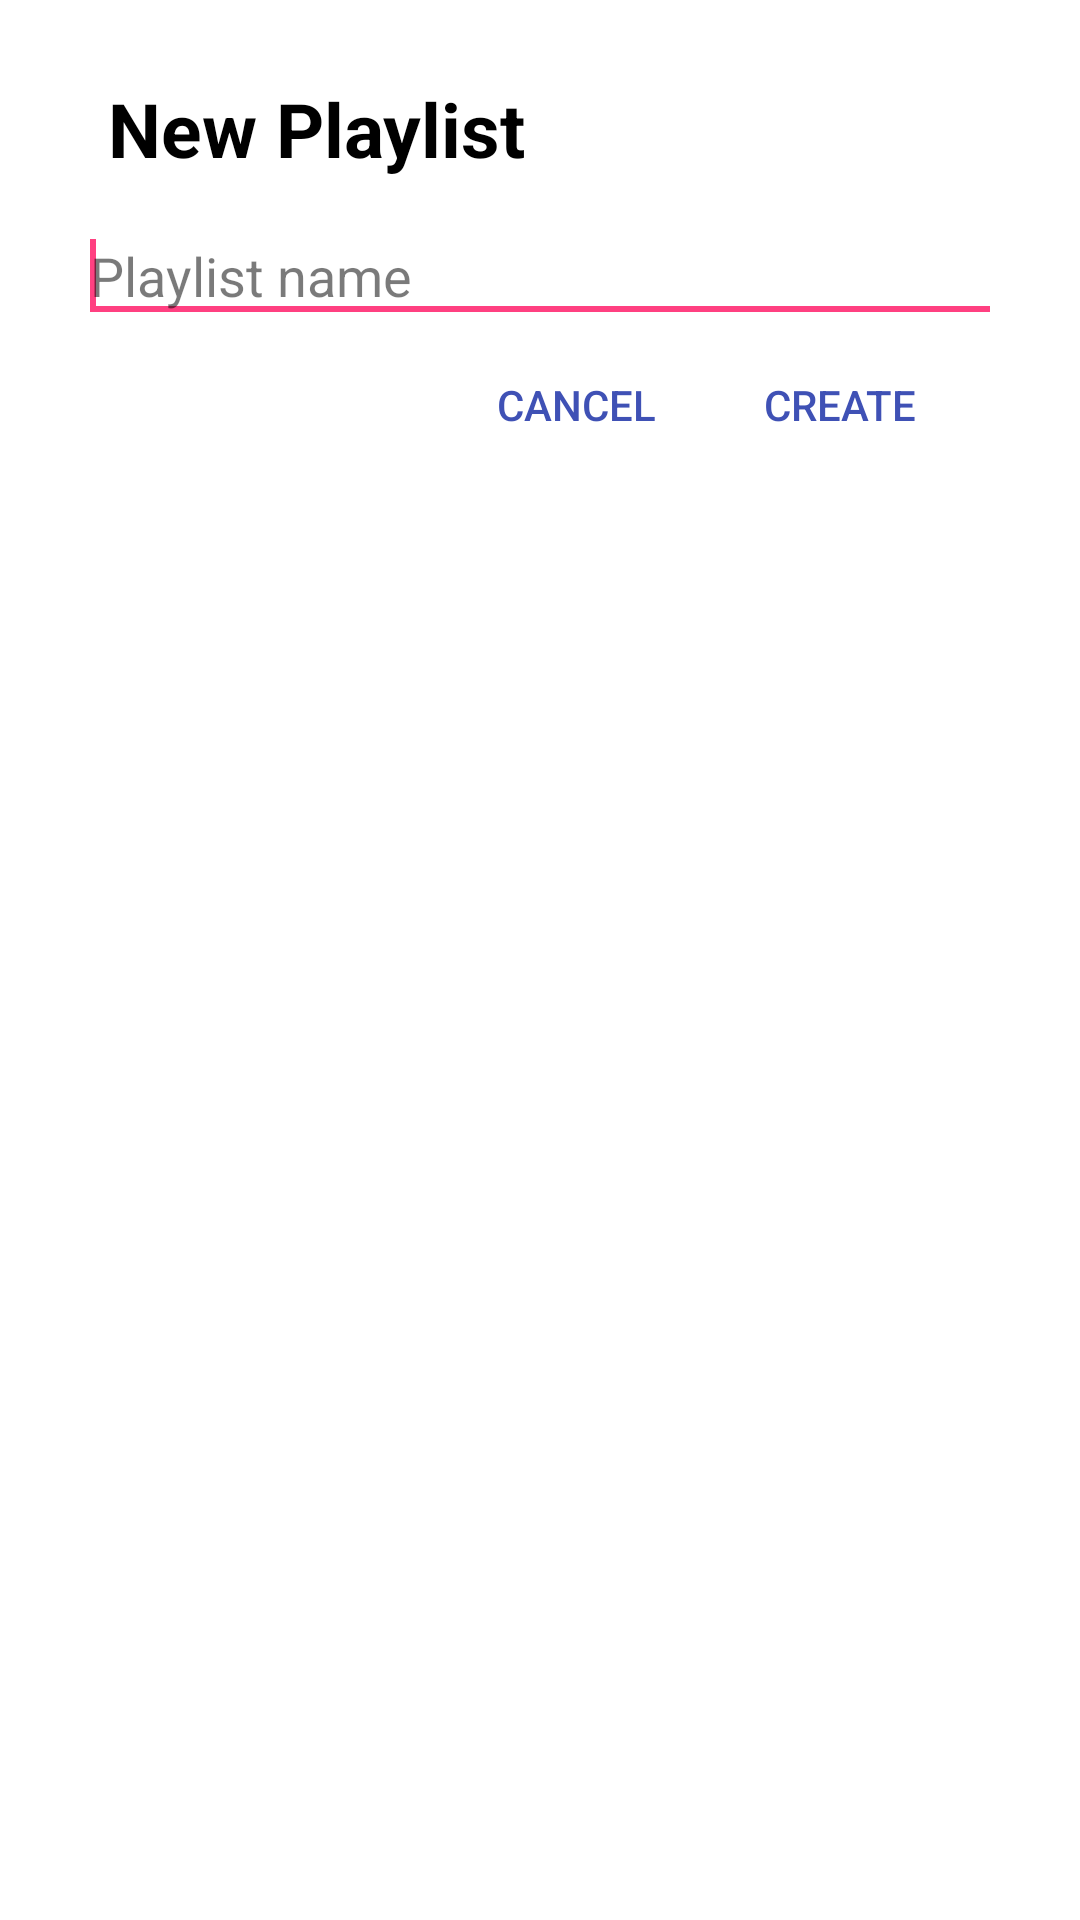

Produce the Android XML layout that renders to this screen, including the resource entries it uses.
<!-- AndroidManifest.xml: activity theme DialogTheme -->
<!-- res/layout/activity_create_playlist.xml -->
<LinearLayout xmlns:android="http://schemas.android.com/apk/res/android"
    xmlns:tools="http://schemas.android.com/tools"
    android:layout_width="match_parent"
    android:layout_height="wrap_content"
    android:minWidth="350dp"
    android:orientation="vertical"
    android:paddingRight="10dp"
    android:paddingLeft="10dp"
    tools:context="com.unisofia.fmi.musicplayer.activity.CreatePlaylistActivity"
    android:background="@android:color/white">

    <TextView android:text="@string/new_playlist"
        android:layout_width="wrap_content"
        android:layout_height="wrap_content"
        android:textStyle="bold"
        android:layout_margin="10dp"
        android:textSize="25sp"
        android:textColor="@android:color/black"/>

    <EditText
        android:layout_width="match_parent"
        android:layout_height="wrap_content"
        android:inputType="textCapSentences"
        android:id="@+id/edit_text_playlist_name"
        android:singleLine="true"
        android:textColorHint="@color/highlight"
        android:textColor="@android:color/black"
        android:hint="@string/playlist_name">
        <requestFocus />
    </EditText>

    <LinearLayout
        android:orientation="horizontal"
        android:layout_width="wrap_content"
        android:layout_height="wrap_content"
        android:layout_gravity="end"
        android:paddingEnd="10dp"
        android:paddingRight="10dp"
        android:paddingLeft="10dp"
        android:background="@android:color/transparent" >


        <Button
            style="?android:borderlessButtonStyle"
            android:textColor="?attr/colorPrimary"
            android:layout_width="wrap_content"
            android:layout_height="wrap_content"
            android:text="@string/cancel"
            android:id="@+id/button_cancel" />

        <Button
            style="?android:borderlessButtonStyle"
            android:textColor="@drawable/button_text_color"
            android:layout_height="wrap_content"
            android:layout_width="wrap_content"
            android:text="@string/create"
            android:id="@+id/button_create"/>

    </LinearLayout>

</LinearLayout>
<!-- resources referenced by this layout -->
<resources>
  <color name="highlight">#85000000</color>
  <!-- drawable button_text_color (drawable) -->
  <?xml version="1.0" encoding="utf-8"?>
  <selector xmlns:android="http://schemas.android.com/apk/res/android">
      <item android:state_enabled="true"
          android:color="@color/primary"/>
      <item android:state_enabled="false"
          android:color="@color/primary_light"/>
  </selector>
  <string name="cancel">Cancel</string>
  <string name="create">Create</string>
  <string name="new_playlist">New Playlist</string>
  <string name="playlist_name">Playlist name</string>
  <style name="DialogTheme" parent="Theme.AppCompat.Dialog">
          <item name="colorPrimary">@color/primary</item>
          <item name="colorPrimaryDark">@color/primary_dark</item>
          <item name="colorAccent">@color/accent</item>
          <item name="colorControlNormal">@color/control_normal</item>
          <item name="colorControlActivated">@color/control_activated</item>
          <item name="colorControlHighlight">@color/control_highlight</item>
          <item name="colorSwitchThumbNormal">@color/switch_thumb_normal</item>
      </style>
  <color name="primary">#FF3f51b5</color>
  <color name="primary_light">#FFC5CDE9</color>
  <color name="primary_dark">#FF303F9F</color>
  <color name="accent">#FFFF4081</color>
  <color name="control_normal">#FFFF80AB</color>
  <color name="control_activated">#FFFF4081</color>
  <color name="control_highlight">#FFF50057</color>
  <color name="switch_thumb_normal">#FF00FF00</color>
</resources>
